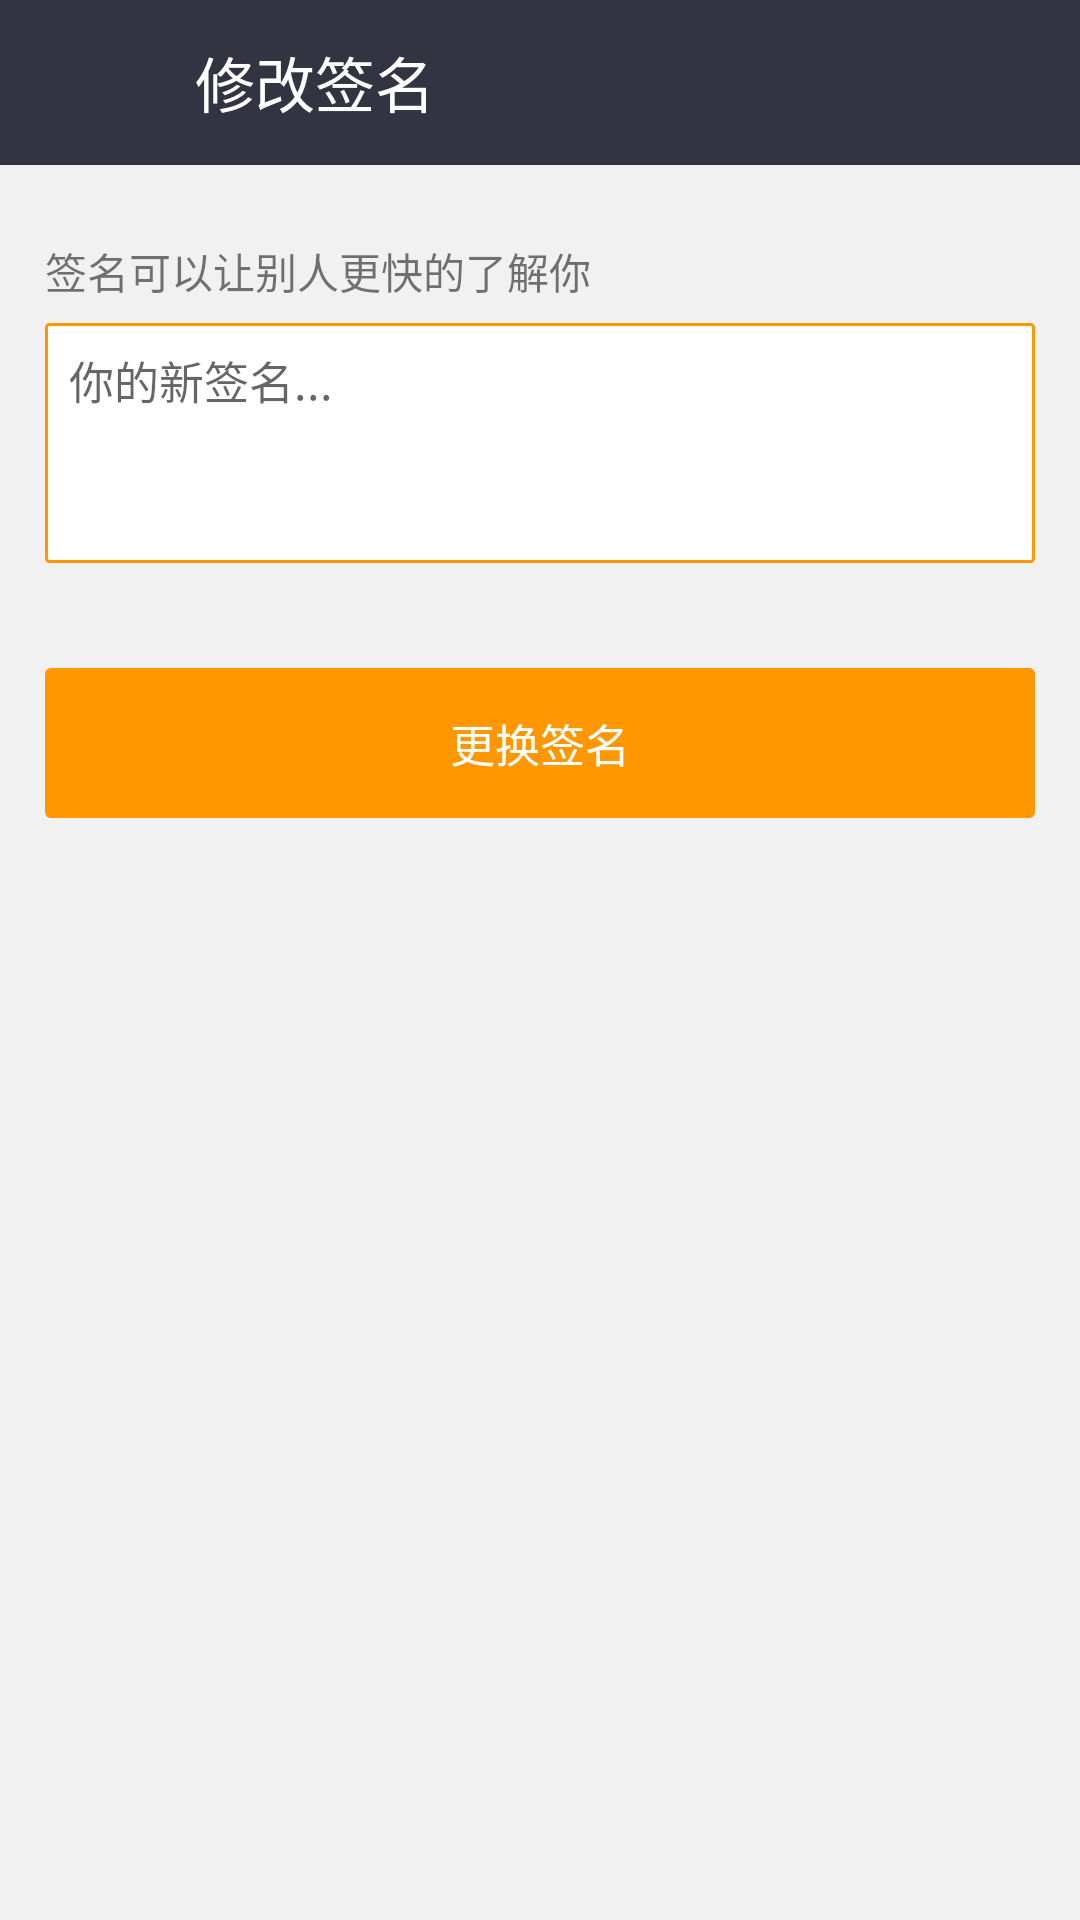

Layout XML and referenced resources for this Android screen:
<!-- AndroidManifest.xml: application theme NavTheme -->
<!-- res/layout/activity_cgatr.xml -->
<?xml version="1.0" encoding="utf-8"?>

<LinearLayout
    xmlns:android="http://schemas.android.com/apk/res/android"
    xmlns:tools="http://schemas.android.com/tools"
    android:layout_width="match_parent"
    android:layout_height="match_parent"
    android:background="#F1F1F1"
    android:orientation="vertical"
    tools:context=".act.UserInfoActivity">

    <RelativeLayout
        android:layout_width="match_parent"
        android:layout_height="55dp"
        android:background="#323441">

        <ImageButton
            android:id="@+id/cgatr_returnbtn"
            android:layout_width="55dp"
            android:layout_height="55dp"
            android:background="@android:color/transparent"
            android:padding="15dp"
            android:scaleType="fitCenter"
            android:src="@drawable/ic_title_back"/>

        <TextView
            android:layout_width="wrap_content"
            android:layout_height="match_parent"
            android:layout_marginLeft="10dp"
            android:layout_toRightOf="@id/cgatr_returnbtn"
            android:gravity="center_vertical"
            android:text="修改签名"
            android:textColor="@android:color/white"
            android:textSize="20sp"/>
    </RelativeLayout>

    <LinearLayout
        android:layout_width="match_parent"
        android:layout_height="0dp"
        android:layout_marginTop="25dp"
        android:layout_weight="1"
        android:elevation="0dp"
        android:orientation="vertical"
        android:paddingLeft="15dp"
        android:paddingRight="15dp">

        <TextView
            android:layout_width="match_parent"
            android:layout_height="wrap_content"
            android:text="签名可以让别人更快的了解你"/>

        <EditText
            android:layout_width="match_parent"
            android:layout_height="80dp"
            android:layout_marginTop="7dp"
            android:background="@drawable/shape_cgatr_et"
            android:gravity="top"
            android:hint="你的新签名..."
            android:padding="8dp"
            android:textSize="15sp"/>

        <Button
            style="?android:attr/borderlessButtonStyle"
            android:layout_width="match_parent"
            android:layout_height="50dp"
            android:layout_marginTop="35dp"
            android:background="@drawable/selector_cgatr_cgbtn"
            android:elevation="0dp"
            android:text="更换签名"
            android:textColor="@android:color/white"
            android:textSize="15sp"/>
    </LinearLayout>
</LinearLayout>
<!-- resources referenced by this layout -->
<resources>
  <!-- drawable selector_cgatr_cgbtn (drawable) -->
  <selector xmlns:android="http://schemas.android.com/apk/res/android">
  
      <item android:state_pressed="false">
          <shape>
              <solid android:color="#FF9700"/>
              <corners android:radius="2dp" />
          </shape>
      </item>
  
      <item android:state_pressed="true">
          <shape>
              <solid  android:color="#DD8401"/>
              <corners android:radius="2dp" />
          </shape>
      </item>
  
  
  </selector>
  <!-- drawable shape_cgatr_et (drawable) -->
  <?xml version="1.0" encoding="UTF-8"?>
  
  <shape
      xmlns:android="http://schemas.android.com/apk/res/android"
      android:shape="rectangle">
      
      <solid android:color="#ffffff"></solid>
      
      
      <corners android:radius="1dp" />
  
      <stroke android:width="1dp" android:color="#FF9700"/>
  </shape>
  <style name="NavTheme" parent="Theme.AppCompat.Light.NoActionBar">
          
          <item name="colorPrimary">@color/colorPrimary</item>
          <item name="colorPrimaryDark">@color/colorPrimaryDark</item>
          <item name="colorAccent">@color/colorAccent</item>
          <item name="android:statusBarColor">#272731</item>
      </style>
  <color name="colorPrimary">#323441</color>
  <color name="colorPrimaryDark">#323441</color>
  <color name="colorAccent">#E91E63</color>
</resources>
